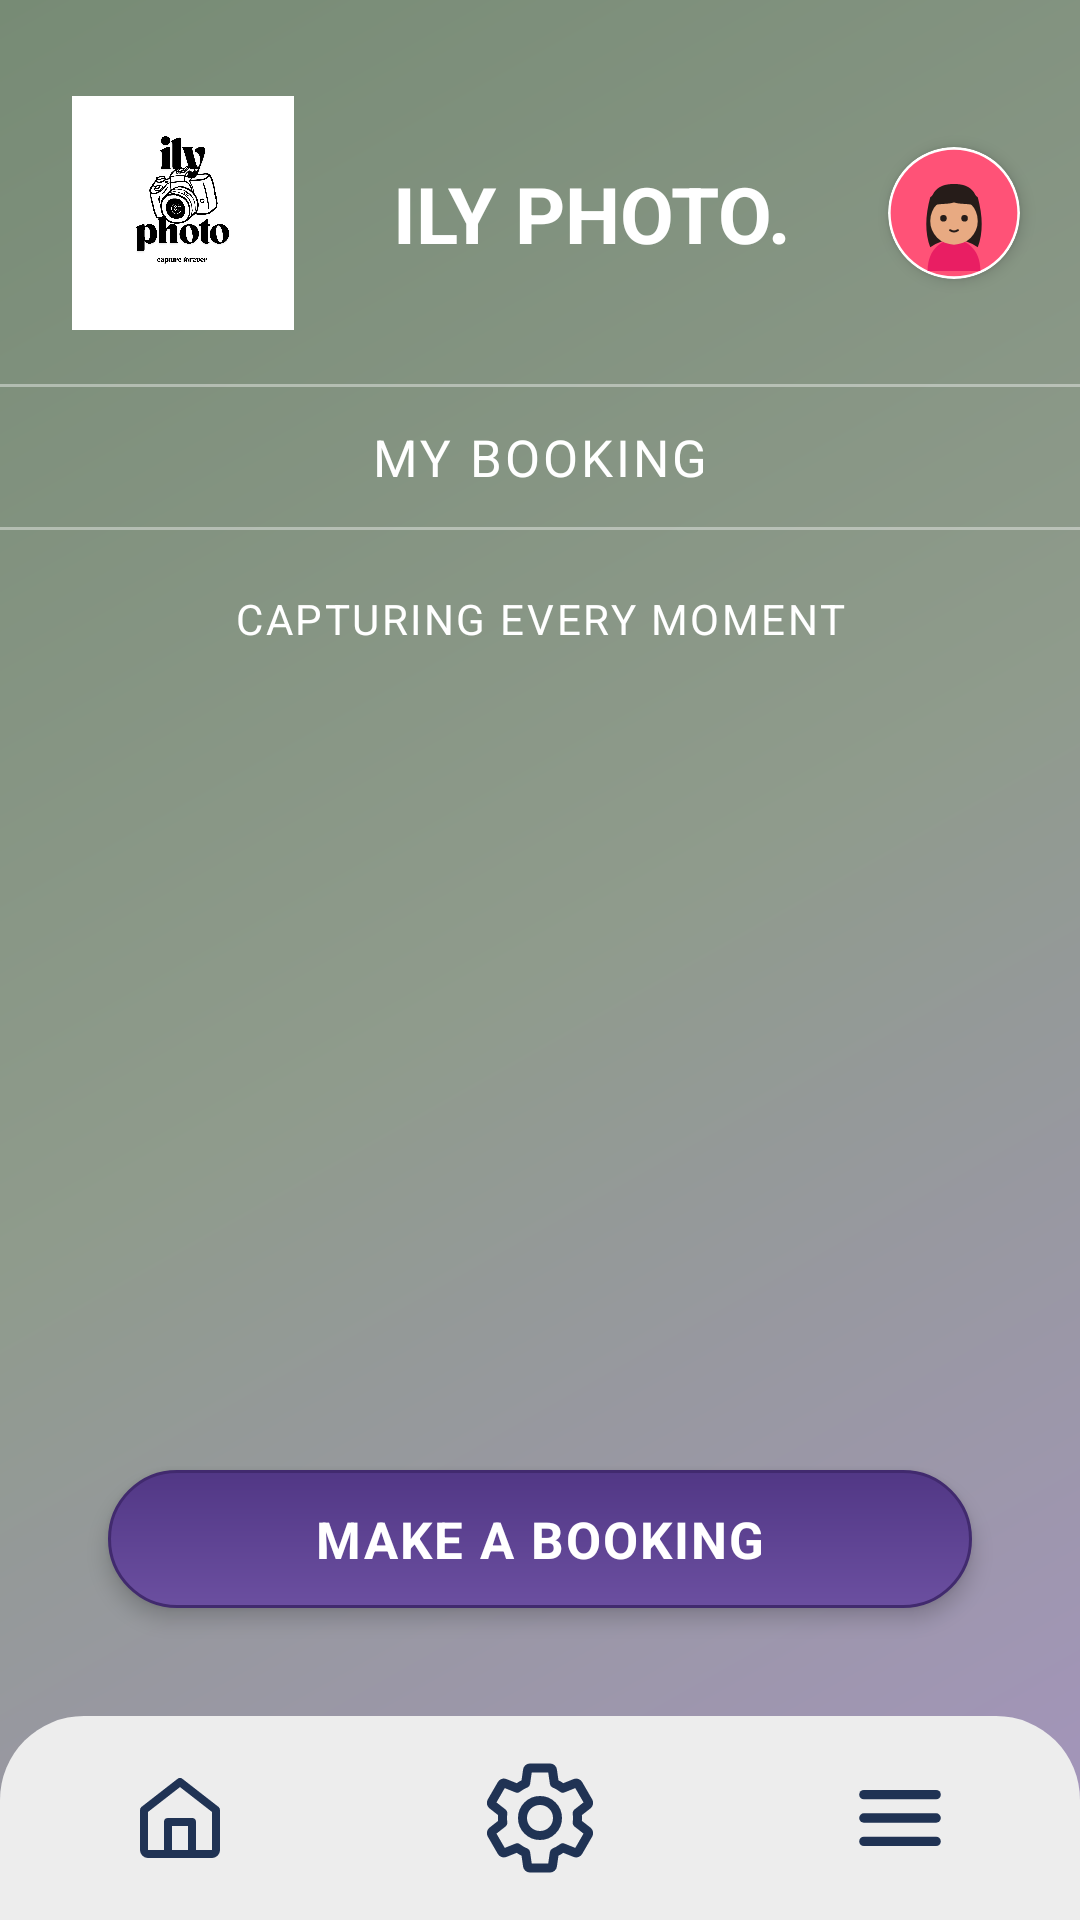

Android layout source for this screen:
<!-- AndroidManifest.xml: application theme Theme.IlyPhoto -->
<!-- res/layout/fragment_my_booking.xml -->
<?xml version="1.0" encoding="utf-8"?>
<androidx.constraintlayout.widget.ConstraintLayout
    xmlns:android="http://schemas.android.com/apk/res/android"
    xmlns:app="http://schemas.android.com/apk/res-auto"
    android:layout_width="match_parent"
    android:layout_height="match_parent"
    android:background="@drawable/bg_lilac_green_gradient">

    
    <ImageView
        android:id="@+id/myBookingLogo"
        android:layout_width="74dp"
        android:layout_height="78dp"
        android:src="@drawable/ily_photo_logo"
        android:scaleType="fitCenter"
        android:contentDescription="@string/app_name"
        android:background="#FFFFFF"
        android:padding="2dp"
        app:layout_constraintTop_toTopOf="parent"
        app:layout_constraintStart_toStartOf="parent"
        android:layout_marginStart="24dp"
        android:layout_marginTop="32dp" />

    
    <TextView
        android:id="@+id/myBookingTitle"
        android:layout_width="0dp"
        android:layout_height="wrap_content"
        android:text="@string/ily_photo_title"
        android:textColor="@color/white"
        android:textSize="26sp"
        android:textStyle="bold"
        android:fontFamily="sans-serif"
        android:gravity="center"
        android:layout_marginStart="8dp"
        android:layout_marginEnd="8dp"
        app:layout_constraintStart_toEndOf="@id/myBookingLogo"
        app:layout_constraintEnd_toStartOf="@id/btnTopProfile"
        app:layout_constraintTop_toTopOf="@id/myBookingLogo"
        app:layout_constraintBottom_toBottomOf="@id/myBookingLogo" />

    
    <androidx.cardview.widget.CardView
        android:id="@+id/btnTopProfile"
        android:layout_width="44dp"
        android:layout_height="44dp"
        android:layout_marginEnd="20dp"
        app:cardCornerRadius="22dp"
        app:cardElevation="3dp"
        app:cardBackgroundColor="@color/white"
        android:clickable="true"
        android:focusable="true"
        app:layout_constraintTop_toTopOf="@id/myBookingLogo"
        app:layout_constraintBottom_toBottomOf="@id/myBookingLogo"
        app:layout_constraintEnd_toEndOf="parent">

        <ImageView
            android:id="@+id/ivTopProfileAvatar"
            android:layout_width="match_parent"
            android:layout_height="match_parent"
            android:src="@drawable/ic_avatar_girl"
            android:scaleType="centerCrop"
            android:contentDescription="@string/profile" />
    </androidx.cardview.widget.CardView>

    
    <View
        android:id="@+id/dividerMyBookingTop"
        android:layout_width="0dp"
        android:layout_height="1dp"
        android:background="@color/brand_divider"
        android:layout_marginTop="18dp"
        app:layout_constraintStart_toStartOf="parent"
        app:layout_constraintEnd_toEndOf="parent"
        app:layout_constraintTop_toBottomOf="@id/myBookingLogo" />

    
    <TextView
        android:id="@+id/myBookingSectionLabel"
        android:layout_width="wrap_content"
        android:layout_height="wrap_content"
        android:text="@string/my_booking"
        android:textColor="@color/white"
        android:textSize="17sp"
        android:letterSpacing="0.06"
        android:fontFamily="sans-serif"
        android:paddingTop="12dp"
        android:paddingBottom="12dp"
        app:layout_constraintStart_toStartOf="parent"
        app:layout_constraintEnd_toEndOf="parent"
        app:layout_constraintTop_toBottomOf="@id/dividerMyBookingTop" />

    
    <View
        android:id="@+id/dividerMyBookingBottom"
        android:layout_width="0dp"
        android:layout_height="1dp"
        android:background="@color/brand_divider"
        app:layout_constraintStart_toStartOf="parent"
        app:layout_constraintEnd_toEndOf="parent"
        app:layout_constraintTop_toBottomOf="@id/myBookingSectionLabel" />

    
    <TextView
        android:id="@+id/myBookingTagline"
        android:layout_width="wrap_content"
        android:layout_height="wrap_content"
        android:text="@string/capturing_every_moment"
        android:textColor="@color/white"
        android:textSize="14sp"
        android:letterSpacing="0.06"
        android:fontFamily="sans-serif"
        android:layout_marginTop="20dp"
        app:layout_constraintStart_toStartOf="parent"
        app:layout_constraintEnd_toEndOf="parent"
        app:layout_constraintTop_toBottomOf="@id/dividerMyBookingBottom" />

    
    <ScrollView
        android:layout_width="0dp"
        android:layout_height="0dp"
        android:fillViewport="true"
        android:layout_marginTop="20dp"
        android:layout_marginBottom="16dp"
        app:layout_constraintStart_toStartOf="parent"
        app:layout_constraintEnd_toEndOf="parent"
        app:layout_constraintTop_toBottomOf="@id/myBookingTagline"
        app:layout_constraintBottom_toTopOf="@id/btnMakeNewBooking">

        <LinearLayout
            android:id="@+id/bookingsContainer"
            android:layout_width="match_parent"
            android:layout_height="wrap_content"
            android:orientation="vertical"
            android:paddingStart="20dp"
            android:paddingEnd="20dp"
            android:paddingBottom="16dp">

            
            <androidx.constraintlayout.widget.ConstraintLayout
                android:id="@+id/cardEmptyBookings"
                android:layout_width="match_parent"
                android:layout_height="wrap_content"
                android:background="@drawable/home_card_background"
                android:elevation="4dp"
                android:paddingStart="24dp"
                android:paddingEnd="24dp"
                android:paddingTop="32dp"
                android:paddingBottom="32dp"
                android:visibility="gone">

                <TextView
                    android:id="@+id/tvEmptyTitle"
                    android:layout_width="wrap_content"
                    android:layout_height="wrap_content"
                    android:text="NO UPCOMING BOOKINGS"
                    android:textColor="@color/brand_text_dark"
                    android:textSize="16sp"
                    android:textStyle="bold"
                    app:layout_constraintStart_toStartOf="parent"
                    app:layout_constraintEnd_toEndOf="parent"
                    app:layout_constraintTop_toTopOf="parent" />

                <TextView
                    android:id="@+id/tvEmptyDesc"
                    android:layout_width="0dp"
                    android:layout_height="wrap_content"
                    android:text="You do not have any scheduled photo sessions yet. Tap 'MAKE A BOOKING' below to reserve your date with ILY PHOTO!"
                    android:textColor="@color/brand_text_dark"
                    android:textSize="13sp"
                    android:gravity="center"
                    android:lineSpacingExtra="4dp"
                    android:layout_marginTop="12dp"
                    app:layout_constraintStart_toStartOf="parent"
                    app:layout_constraintEnd_toEndOf="parent"
                    app:layout_constraintTop_toBottomOf="@id/tvEmptyTitle" />
            </androidx.constraintlayout.widget.ConstraintLayout>

        </LinearLayout>
    </ScrollView>

    
    <TextView
        android:id="@+id/btnMakeNewBooking"
        android:layout_width="0dp"
        android:layout_height="46dp"
        android:layout_marginStart="36dp"
        android:layout_marginEnd="36dp"
        android:layout_marginBottom="36dp"
        android:background="@drawable/login_button_background"
        android:elevation="4dp"
        android:gravity="center"
        android:text="@string/make_a_booking"
        android:textColor="@color/white"
        android:textSize="17sp"
        android:textStyle="bold"
        android:letterSpacing="0.04"
        android:clickable="true"
        android:focusable="true"
        app:layout_constraintStart_toStartOf="parent"
        app:layout_constraintEnd_toEndOf="parent"
        app:layout_constraintBottom_toTopOf="@id/bottomNavBar" />

    
    <LinearLayout
        android:id="@+id/bottomNavBar"
        android:layout_width="0dp"
        android:layout_height="68dp"
        android:background="@drawable/bottom_nav_background"
        android:orientation="horizontal"
        android:gravity="center_vertical"
        android:weightSum="3"
        app:layout_constraintStart_toStartOf="parent"
        app:layout_constraintEnd_toEndOf="parent"
        app:layout_constraintBottom_toBottomOf="parent">

        
        <FrameLayout
            android:id="@+id/navHome"
            android:layout_width="0dp"
            android:layout_height="match_parent"
            android:layout_weight="1"
            android:clickable="true"
            android:focusable="true"
            android:background="?attr/selectableItemBackgroundBorderless">

            <ImageView
                android:layout_width="32dp"
                android:layout_height="32dp"
                android:layout_gravity="center"
                android:src="@drawable/ic_home"
                android:contentDescription="@string/home" />
        </FrameLayout>

        
        <FrameLayout
            android:id="@+id/navSettings"
            android:layout_width="0dp"
            android:layout_height="match_parent"
            android:layout_weight="1"
            android:clickable="true"
            android:focusable="true"
            android:background="?attr/selectableItemBackgroundBorderless">

            <ImageView
                android:layout_width="40dp"
                android:layout_height="40dp"
                android:layout_gravity="center"
                android:src="@drawable/ic_settings"
                android:contentDescription="@string/settings" />
        </FrameLayout>

        
        <FrameLayout
            android:id="@+id/navMenu"
            android:layout_width="0dp"
            android:layout_height="match_parent"
            android:layout_weight="1"
            android:clickable="true"
            android:focusable="true"
            android:background="?attr/selectableItemBackgroundBorderless">

            <ImageView
                android:layout_width="34dp"
                android:layout_height="34dp"
                android:layout_gravity="center"
                android:src="@drawable/ic_menu"
                android:contentDescription="@string/menu" />
        </FrameLayout>

    </LinearLayout>

</androidx.constraintlayout.widget.ConstraintLayout>
<!-- resources referenced by this layout -->
<resources>
  <color name="brand_divider">#66FFFFFF</color>
  <color name="brand_text_dark">#FF141E15</color>
  <color name="white">#FFFFFFFF</color>
  <!-- drawable bg_lilac_green_gradient (drawable) -->
  <?xml version="1.0" encoding="utf-8"?>
  <shape xmlns:android="http://schemas.android.com/apk/res/android"
      android:shape="rectangle">
      <gradient
          android:type="linear"
          android:angle="135"
          android:startColor="#FFA594BF"
          android:centerColor="#FF8F9B8C"
          android:endColor="#FF778B75" />
  </shape>
  <!-- drawable bottom_nav_background (drawable) -->
  <?xml version="1.0" encoding="utf-8"?>
  <shape xmlns:android="http://schemas.android.com/apk/res/android"
      android:shape="rectangle">
      <solid android:color="#EDEDED" />
      <corners
          android:topLeftRadius="28dp"
          android:topRightRadius="28dp"
          android:bottomLeftRadius="0dp"
          android:bottomRightRadius="0dp" />
  </shape>
  <!-- drawable home_card_background (drawable-night) -->
  <?xml version="1.0" encoding="utf-8"?>
  <shape xmlns:android="http://schemas.android.com/apk/res/android"
      android:shape="rectangle">
      <solid android:color="#212124" />
      <corners android:radius="20dp" />
      <stroke
          android:width="1dp"
          android:color="#333338" />
  </shape>
  <!-- drawable ic_home (drawable) -->
  <vector xmlns:android="http://schemas.android.com/apk/res/android"
      android:width="34dp"
      android:height="34dp"
      android:viewportWidth="24"
      android:viewportHeight="24">
      
      <path
          android:strokeColor="#203354"
          android:strokeWidth="2.0"
          android:strokeLineCap="round"
          android:strokeLineJoin="round"
          android:fillColor="#00000000"
          android:pathData="M3,10 L12,3 L21,10 V20 C21,20.55 20.55,21 20,21 H4 C3.45,21 3,20.55 3,20 Z" />
      
      <path
          android:strokeColor="#203354"
          android:strokeWidth="2.0"
          android:strokeLineCap="round"
          android:strokeLineJoin="round"
          android:fillColor="#00000000"
          android:pathData="M9,21 V13 H15 V21" />
  </vector>
  <!-- drawable login_button_background (drawable) -->
  <?xml version="1.0" encoding="utf-8"?>
  <shape xmlns:android="http://schemas.android.com/apk/res/android"
      android:shape="rectangle">
      <gradient
          android:startColor="#FF6B4FA0"
          android:endColor="#FF513785"
          android:angle="90" />
      <corners android:radius="26dp" />
      <stroke
          android:width="1dp"
          android:color="#FF412A6E" />
  </shape>
  <string name="app_name">IlyPhoto</string>
  <string name="capturing_every_moment">CAPTURING EVERY MOMENT</string>
  <string name="home">HOME</string>
  <string name="ily_photo_title">ILY PHOTO.</string>
  <string name="make_a_booking">MAKE A BOOKING</string>
  <string name="menu">Menu</string>
  <string name="my_booking">MY BOOKING</string>
  <string name="profile">Profile</string>
  <string name="settings">Settings</string>
  <style name="Theme.IlyPhoto" parent="Theme.Material3.DayNight.NoActionBar">
          <item name="android:statusBarColor">@android:color/transparent</item>
          <item name="android:windowLightStatusBar">true</item>
      </style>
</resources>
